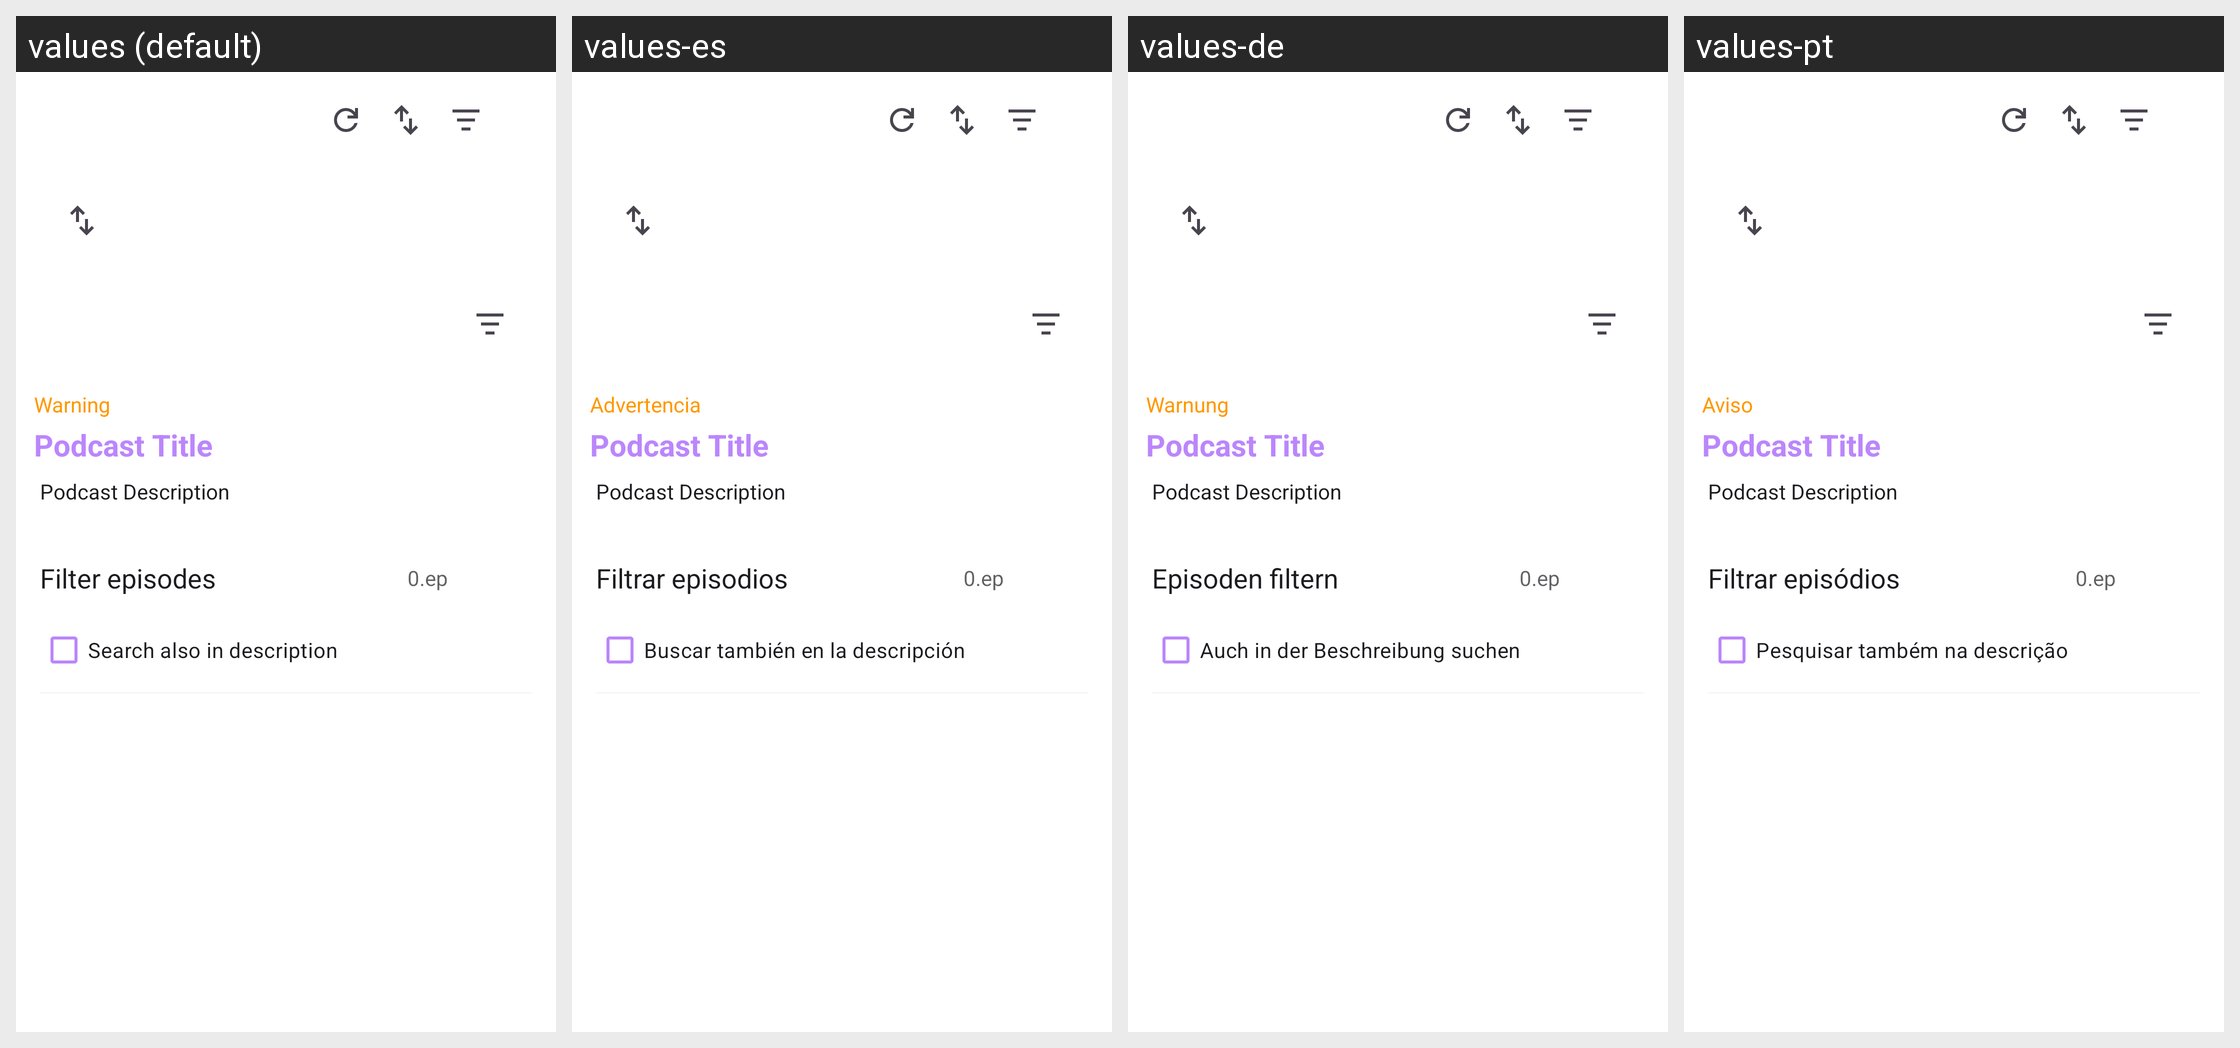

For this localized Android screen grid, give each drawn string resource with its value in every locale shown.
Android screen res/layout/activity_podcast_detail.xml rendered under 4 locales, left to right: values (default), values-es, values-de, values-pt. Device: Nexus 5 (rendered at 1080×1920; each locale shown at half size, 540×960, under a caption strip naming it); theme Theme.BookPlayer.
Other locales in the repository, not shown: values-ar, values-hi, values-it, values-ru, values-zh.
Strings drawn on this screen, with the default value and each locale's value (text and hints the layout hard-codes, and strings that could not be matched under every locale, appear in the picture but are not listed):

Warning
  values: Warning
  values-es: Advertencia
  values-de: Warnung
  values-pt: Aviso

Filter_episodes
  values: Filter episodes
  values-es: Filtrar episodios
  values-de: Episoden filtern
  values-pt: Filtrar episódios

Search_also_in_episode_description
  values: Search also in description
  values-es: Buscar también en la descripción
  values-de: Auch in der Beschreibung suchen
  values-pt: Pesquisar também na descrição
